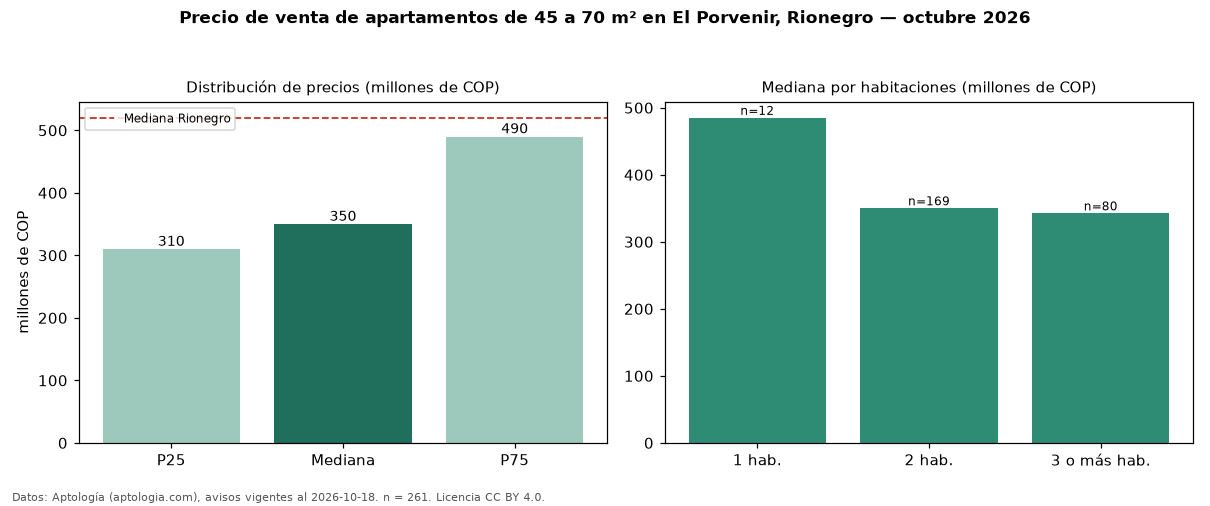

The data file committed next to this chart (first rows):
seccion, metrica, valor, moneda, n
filtro, area2, de 45 a 70 m², , 261
precio, p25, 310000000, COP, 261
precio, mediana, 350000000, COP, 261
precio, p75, 490000000, COP, 261
precio, minimo, 200000000, COP, 261
precio, maximo, 800000000, COP, 261
m2, mediana_precio_m2, 6711409, COP, 261
m2, area_mediana_m2, 54.5, m2, 261
admin, mediana_admin_mes, 224454, COP, 152
banos, mediana_banos, 2.0, , 
parqueadero, pct_con_parqueadero, 89.7, %, 224
estrato, estrato_mas_frecuente, 4, , 238
habitaciones, 1, 485000000, COP, 12
habitaciones, 2, 350000000, COP, 169
habitaciones, 3+, 342500000, COP, 80
ciudad, mediana_ciudad_referencia, 520000000, COP, 
ciudad, mediana_m2_ciudad, 7437500, COP, 
fuente, fecha_datos, 2026-10-18, , 
fuente, atribucion, https://www.aptologia.com/venta/rionegro…, , 
fuente, licencia, CC BY 4.0, , 
